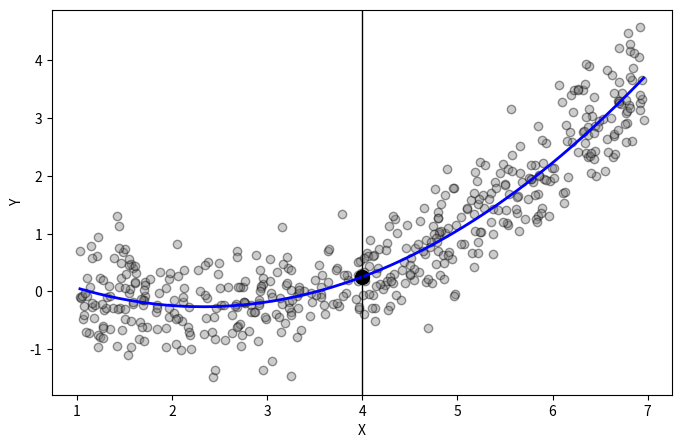

The matplotlib source for this figure: (Note: this script raises an exception after producing the figure.)
import numpy as np
import matplotlib.pyplot as plt
from scipy.optimize import curve_fit


def quadratic(x, a, b, c):
    return a * x**2 + b * x + c


np.random.seed(42)
x = np.random.uniform(1, 7, 500)
y_true = quadratic(x, 0.2, -1, 1)
y_noisy = y_true + np.random.normal(scale=0.5, size=len(x))
params, _ = curve_fit(quadratic, x, y_noisy)
y_fit = quadratic(np.sort(x), *params)
x1 = 4
y1 = quadratic(x1, *params)  

plt.figure(figsize=(8, 5))
plt.scatter(x, y_noisy, color='gray', alpha=0.4, edgecolors='black')
plt.plot(np.sort(x), y_fit, color='blue', linewidth=2)
plt.axvline(x=x1, color='black', linestyle='-', linewidth=1)
plt.scatter([x1], [y1], color='black', s=100, edgecolors='black')
plt.xlabel("X")
plt.ylabel("Y")
plt.grid(False)

plt.savefig("../pics/regression_ideal_fx.png", dpi=300)
